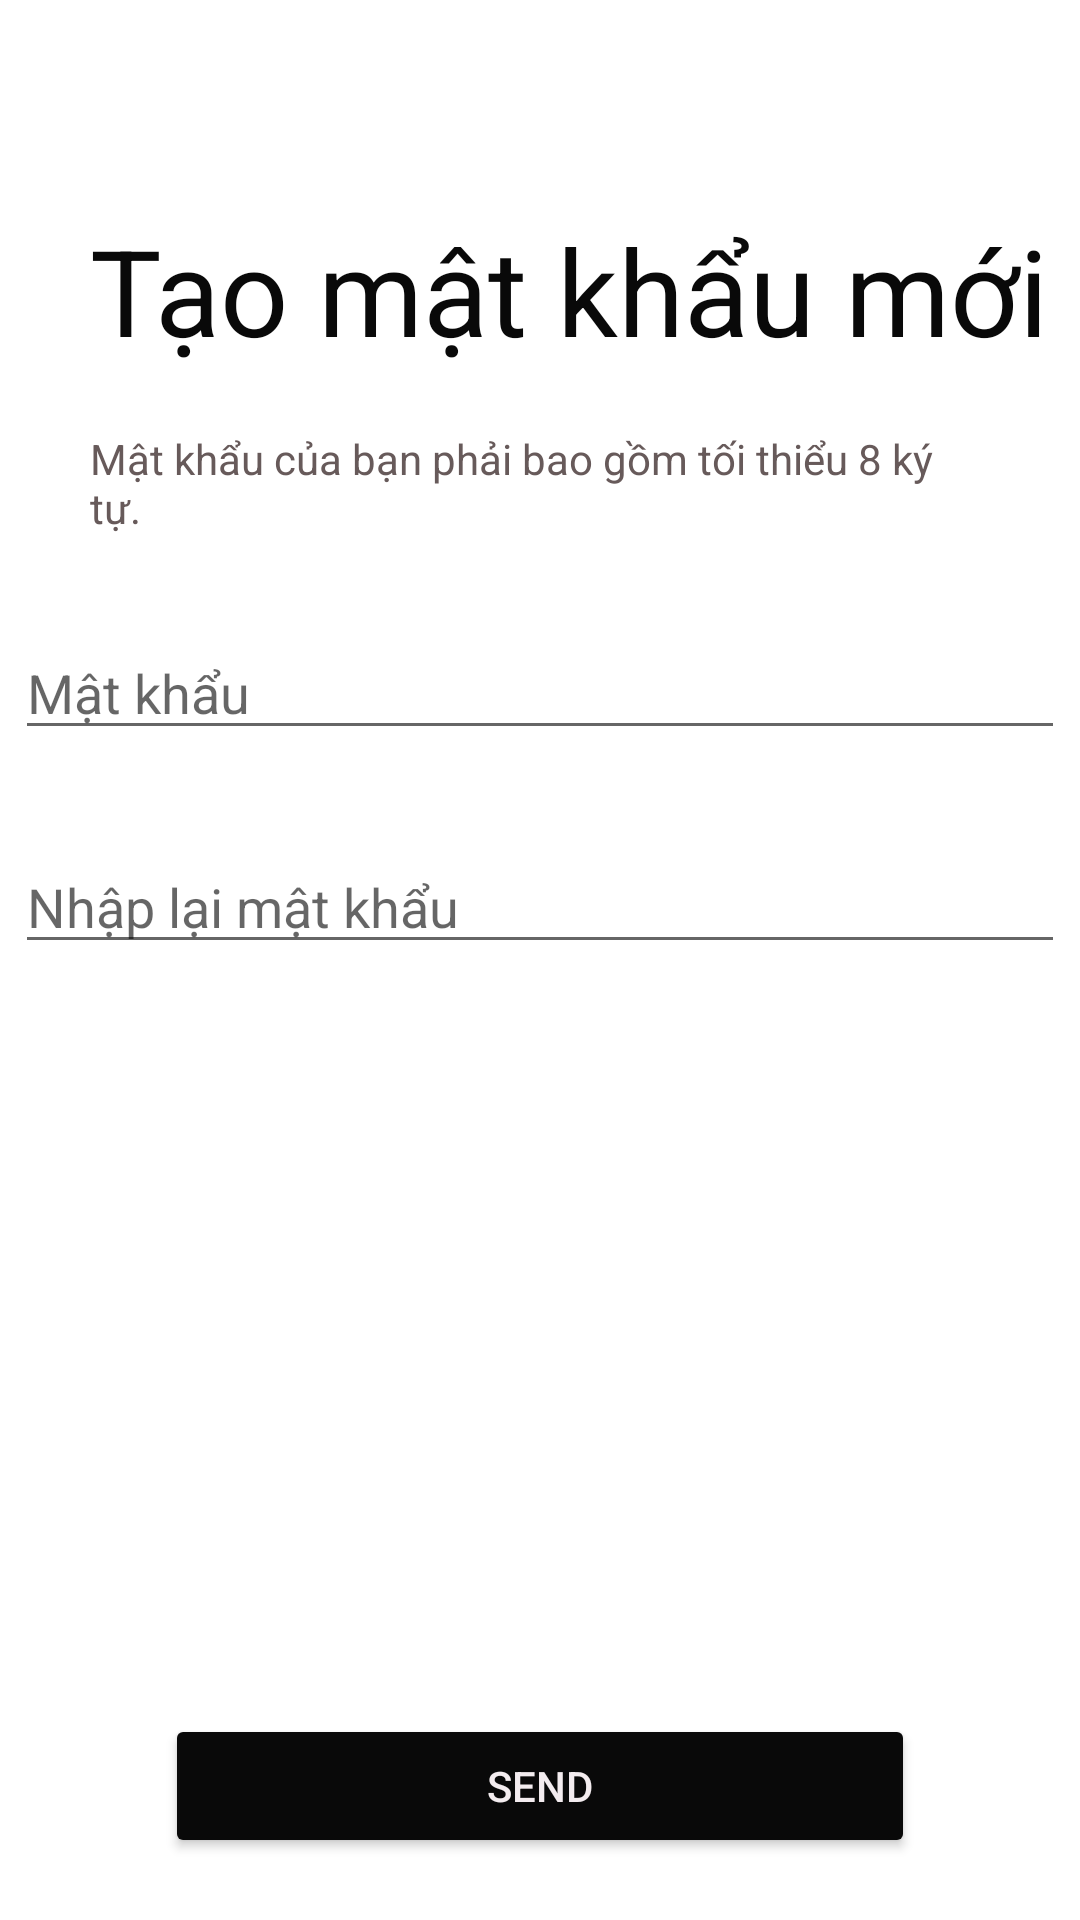

Here is an Android app screen rendered from its layout file. Give the layout XML and the strings, colors and styles it references.
<!-- AndroidManifest.xml: application theme Theme.DuAnTotNghiep -->
<!-- res/layout/activity_create_new_pass.xml -->
<?xml version="1.0" encoding="utf-8"?>
<LinearLayout xmlns:android="http://schemas.android.com/apk/res/android"
    xmlns:app="http://schemas.android.com/apk/res-auto"
    xmlns:tools="http://schemas.android.com/tools"
    android:layout_width="match_parent"
    android:layout_height="match_parent"
    tools:context=".ui.CreateNewPassActivity"
    android:orientation="vertical">
    <TextView
        android:layout_width="match_parent"
        android:layout_height="wrap_content"
        android:text="Tạo mật khẩu mới"
        android:textSize="40dp"
        android:textColor="#090909"
        android:layout_marginTop="70dp"
        android:layout_marginLeft="30dp"/>
    <TextView
        android:layout_marginLeft="30dp"
        android:layout_marginTop="20dp"
        android:layout_width="300dp"
        android:layout_height="wrap_content"
        android:text="Mật khẩu của bạn phải bao gồm tối thiểu 8 ký tự."
        android:textColor="#FC655858"/>
    <EditText
        android:layout_width="350dp"
        android:layout_height="wrap_content"
        android:id="@+id/edNewPassword"
        android:hint="Mật khẩu"
        android:layout_gravity="center"
        android:layout_marginTop="30dp"
        android:inputType="textPassword"
        />
    <EditText
        android:layout_width="350dp"
        android:layout_height="wrap_content"
        android:id="@+id/edReNewPassword"
        android:hint="Nhập lại mật khẩu"
        android:layout_gravity="center"
        android:layout_marginTop="30dp"
        android:inputType="textPassword"
        />
    <Button
        android:layout_width="250dp"
        android:layout_height="wrap_content"
        android:text="Send"
        android:layout_gravity="center"
        android:layout_marginTop="250dp"
        android:id="@+id/btnSendForgot"
        android:textColor="#F3ECEF"
        android:backgroundTint="#090909"
        />
</LinearLayout>
<!-- resources referenced by this layout -->
<resources>
  <style name="Theme.DuAnTotNghiep" parent="Base.Theme.DuAnTotNghiep" />
  <style name="Base.Theme.DuAnTotNghiep" parent="Theme.MaterialComponents.DayNight.NoActionBar">
          
   <item name="colorPrimaryDark">@color/white</item> --&gt;
      </style>
  <color name="white">#FFFFFFFF</color>
</resources>
